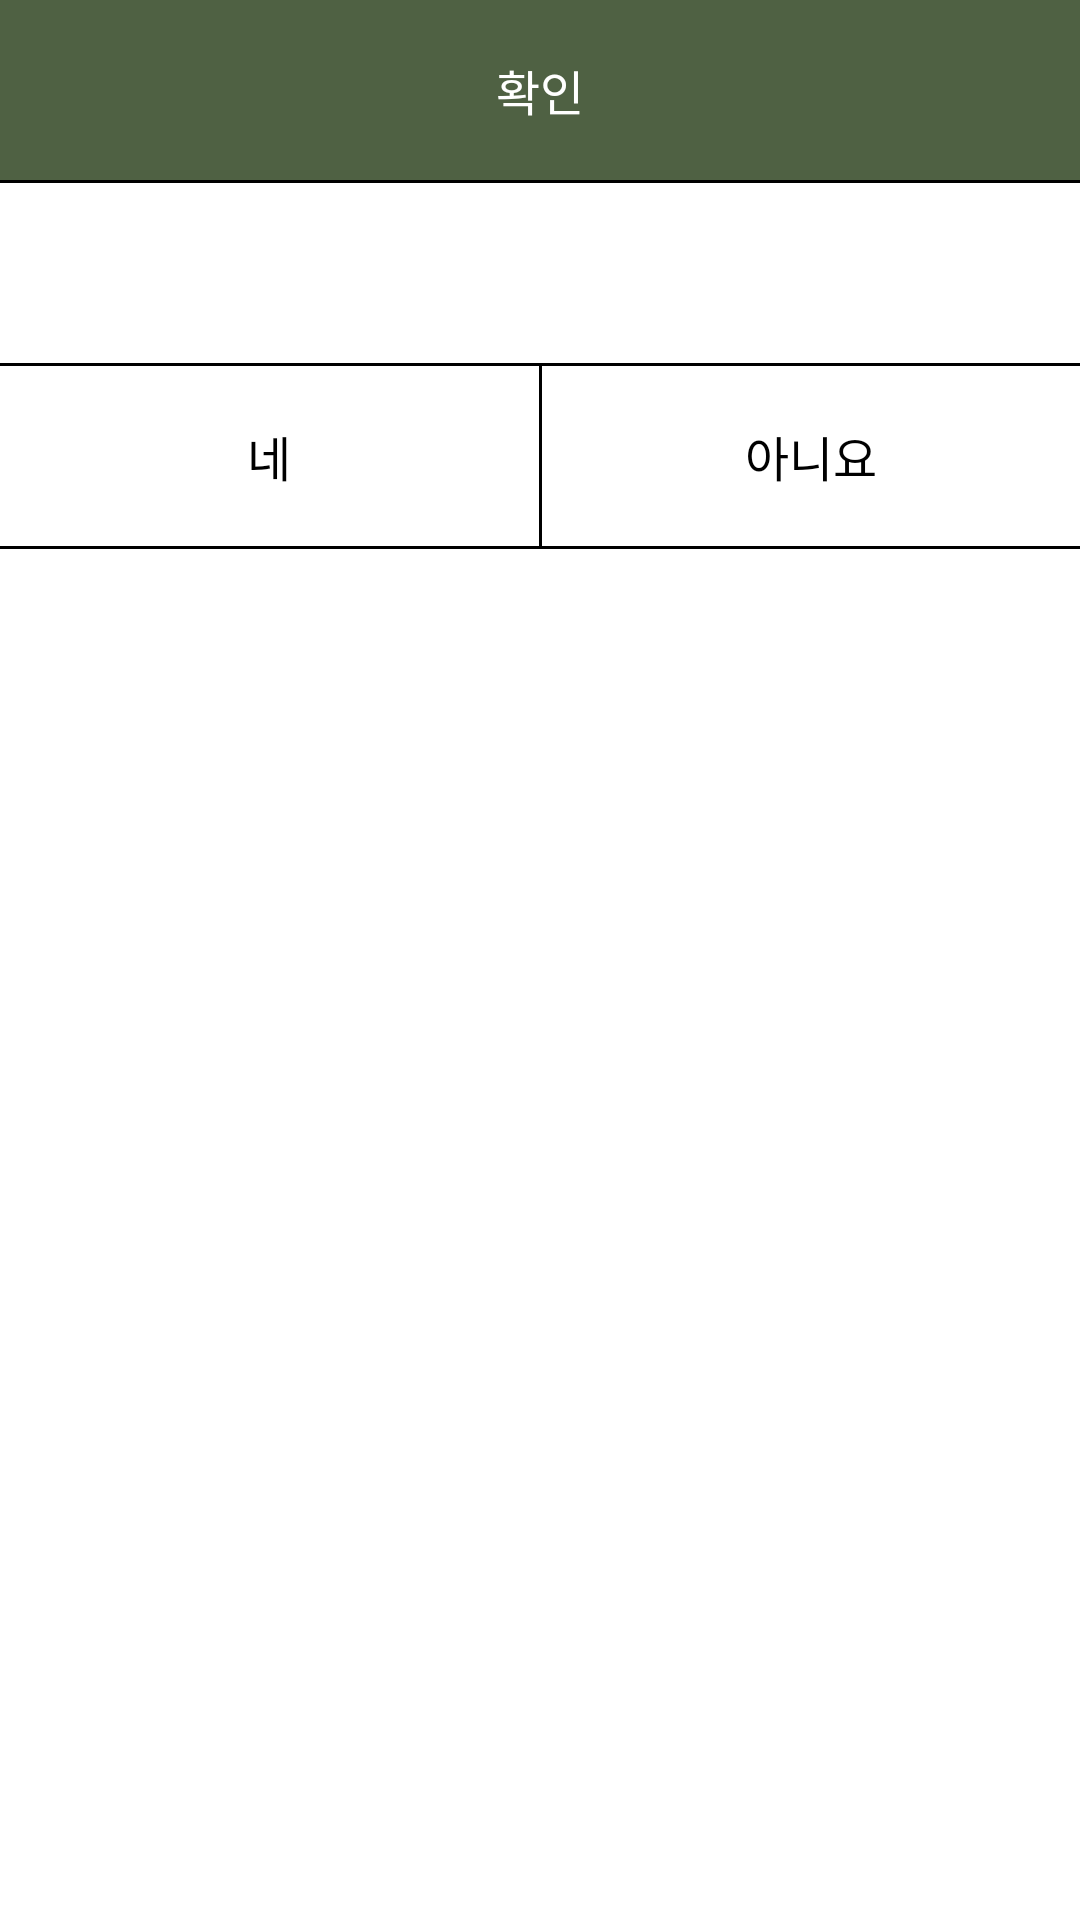

Here is an Android app screen rendered from its layout file. Give the layout XML and the strings, colors and styles it references.
<!-- AndroidManifest.xml: application theme Theme.AppCompat.NoActionBar -->
<!-- res/layout/activity_dialog.xml -->
<?xml version="1.0" encoding="utf-8"?>
<LinearLayout xmlns:android="http://schemas.android.com/apk/res/android"
    android:orientation="vertical" android:layout_width="match_parent"
    android:layout_height="match_parent"
    android:background="#ffffff">

    <TextView
        android:id="@+id/title"
        android:layout_width="match_parent"
        android:layout_height="60dp"
        android:background="@color/colorAccent"
        android:gravity="center"
        android:text="확인"
        android:textColor="#ffffff"
        android:textSize="16dp" />

    <View
        android:layout_width="match_parent"
        android:layout_height="1dp"
        android:background="#000000"/>

    <TextView
        android:id="@+id/mesgase"
        android:layout_width="match_parent"
        android:layout_height="60dp"
        android:gravity="center"
        android:textColor="#000000"
        android:textSize="16dp" />
    <View
        android:layout_width="match_parent"
        android:layout_height="1dp"
        android:background="#000000"/>

    <LinearLayout
        android:layout_width="match_parent"
        android:layout_height="60dp"
        android:orientation="horizontal">

        <Button
            android:id="@+id/okButton"
            android:layout_width="match_parent"
            android:layout_height="60dp"
            android:layout_weight="1"
            android:background="#ffffff"
            android:gravity="center"
            android:text="네"
            android:textColor="#000000"
            android:textSize="16dp" />

        <View
            android:layout_width="1dp"
            android:layout_height="match_parent"
            android:background="#000000" />

        <Button
            android:id="@+id/cancelButton"
            android:layout_width="match_parent"
            android:layout_height="60dp"
            android:layout_weight="1"
            android:background="#ffffff"
            android:gravity="center"
            android:text="아니요"
            android:textColor="#000000"
            android:textSize="16dp" />
    </LinearLayout>

    <View
        android:layout_width="match_parent"
        android:layout_height="1dp"
        android:background="#000000"/>
</LinearLayout>
<!-- resources referenced by this layout -->
<resources>
  <color name="colorAccent">#4f6143</color>
</resources>
